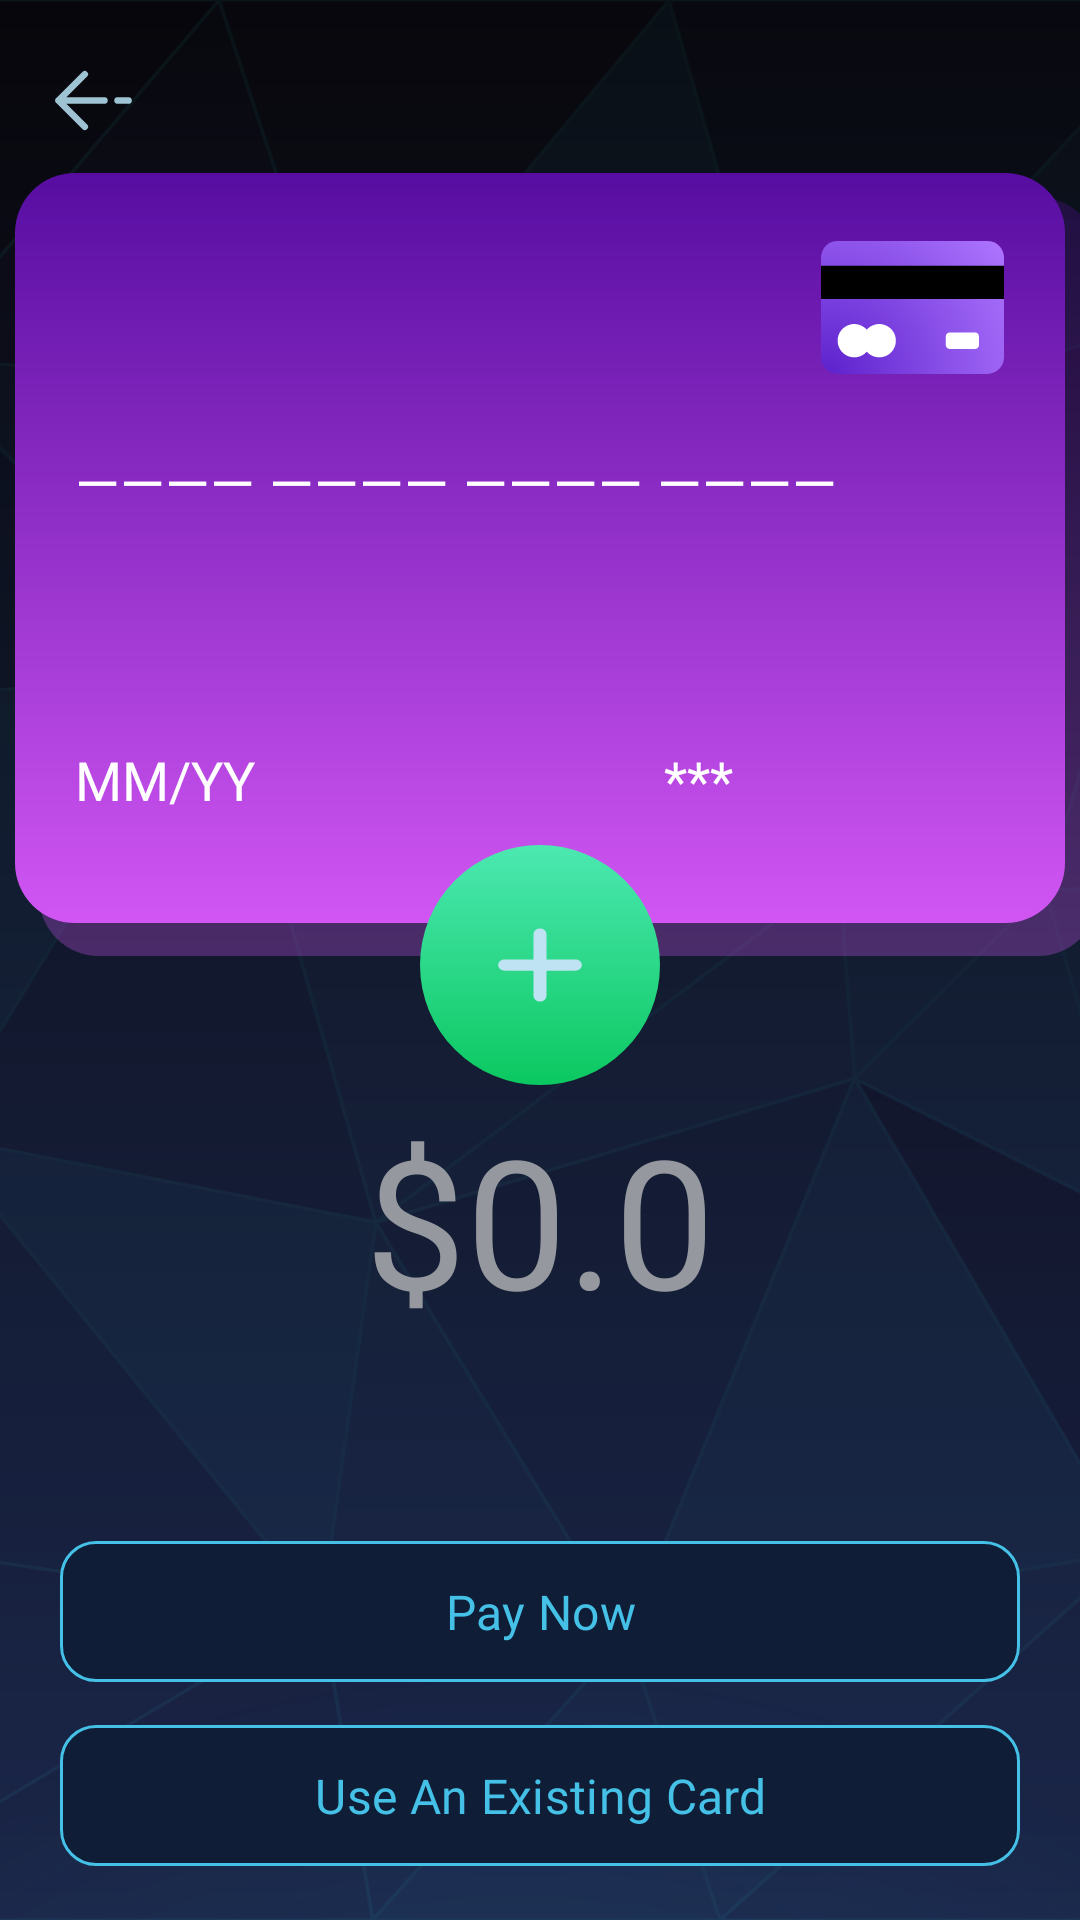

Android layout source for this screen:
<!-- AndroidManifest.xml: application theme Theme.FinalProject -->
<!-- res/layout/fragment_funds_layout.xml -->
<?xml version="1.0" encoding="utf-8"?>
<androidx.constraintlayout.widget.ConstraintLayout xmlns:android="http://schemas.android.com/apk/res/android"
    xmlns:app="http://schemas.android.com/apk/res-auto"
    android:layout_width="match_parent"
    android:layout_height="match_parent"
    android:background="@drawable/style_background_wave">

    <androidx.appcompat.widget.AppCompatImageView
        android:id="@+id/btn_back"
        android:layout_width="35dp"
        android:layout_height="35dp"
        android:layout_marginTop="16dp"
        android:src="@drawable/ic_arrow_back"
        app:layout_constraintEnd_toEndOf="parent"
        app:layout_constraintHorizontal_bias="0.042"
        app:layout_constraintStart_toStartOf="parent"
        app:layout_constraintTop_toTopOf="parent" />

    <androidx.appcompat.widget.AppCompatImageView
        android:id="@+id/appCompatImageView"
        android:layout_width="match_parent"
        android:layout_height="match_parent"
        android:alpha="0.1"
        android:scaleType="centerCrop"
        android:src="@drawable/ic_grid_background"
        app:layout_constraintBottom_toBottomOf="parent"
        app:layout_constraintEnd_toEndOf="parent"
        app:layout_constraintHorizontal_bias="0.0"
        app:layout_constraintStart_toStartOf="parent"
        app:layout_constraintTop_toTopOf="parent"
        app:layout_constraintVertical_bias="0.0" />

    <androidx.appcompat.widget.AppCompatImageView
        android:id="@+id/ic_gradient"
        android:layout_width="780dp"
        android:layout_height="780dp"
        android:layout_marginTop="556dp"
        android:src="@drawable/ic_gradient_blue"
        app:layout_constraintEnd_toEndOf="parent"
        app:layout_constraintHorizontal_bias="0.525"
        app:layout_constraintStart_toStartOf="parent"
        app:layout_constraintTop_toTopOf="parent" />

    <com.google.android.material.imageview.ShapeableImageView
        android:id="@+id/background_screen"
        android:layout_width="353dp"
        android:layout_height="253dp"
        android:layout_marginStart="8dp"
        android:layout_marginTop="8dp"
        android:alpha="0.3"
        android:background="@drawable/style_card_type_unknown"
        app:layout_constraintEnd_toEndOf="@+id/card_container"
        app:layout_constraintHorizontal_bias="0.0"
        app:layout_constraintStart_toStartOf="@+id/card_container"
        app:layout_constraintTop_toTopOf="@+id/card_container"
        app:shapeAppearanceOverlay="@style/RoundedShapeAppearanceOverlay" />

    <com.google.android.material.imageview.ShapeableImageView
        android:id="@+id/card_container"
        android:layout_width="350dp"
        android:layout_height="250dp"
        android:background="@drawable/style_card_type_unknown"
        app:layout_constraintBottom_toBottomOf="parent"
        app:layout_constraintEnd_toEndOf="parent"
        app:layout_constraintStart_toStartOf="parent"
        app:layout_constraintTop_toTopOf="parent"
        app:layout_constraintVertical_bias="0.148"
        app:shapeAppearanceOverlay="@style/RoundedShapeAppearanceOverlay" />

    <androidx.appcompat.widget.AppCompatImageView
        android:id="@+id/iv_card_type"
        android:layout_width="61dp"
        android:layout_height="61dp"
        android:src="@drawable/ic_blank_card_icon"
        app:layout_constraintBottom_toBottomOf="@+id/card_container"
        app:layout_constraintEnd_toEndOf="@+id/card_container"
        app:layout_constraintHorizontal_bias="0.93"
        app:layout_constraintStart_toStartOf="@+id/card_container"
        app:layout_constraintTop_toTopOf="@+id/card_container"
        app:layout_constraintVertical_bias="0.079" />

    <androidx.appcompat.widget.AppCompatTextView
        android:layout_width="wrap_content"
        android:layout_height="wrap_content"
        android:fontFamily="@font/open_sauce_sans_medium"
        android:textColor="@color/white"
        android:textSize="18sp"
        app:layout_constraintBottom_toBottomOf="@+id/card_container"
        app:layout_constraintStart_toStartOf="@+id/tv_card_number"
        app:layout_constraintTop_toTopOf="@+id/card_container"
        app:layout_constraintVertical_bias="0.091" />

    <androidx.appcompat.widget.AppCompatTextView
        android:id="@+id/tv_user_initials"
        android:layout_width="0dp"
        android:layout_height="wrap_content"
        android:layout_marginEnd="10dp"
        android:fontFamily="@font/open_sauce_sans_regular"
        android:maxLines="1"
        android:textColor="@color/white"
        android:textSize="19sp"
        app:layout_constraintBottom_toTopOf="@+id/tv_card_number"
        app:layout_constraintEnd_toStartOf="@+id/iv_card_type"
        app:layout_constraintStart_toStartOf="@+id/tv_card_number"
        app:layout_constraintTop_toTopOf="@+id/card_container" />

    <androidx.appcompat.widget.AppCompatTextView
        android:id="@+id/tv_card_number"
        android:layout_width="0dp"
        android:layout_height="wrap_content"
        android:layout_marginStart="20dp"
        android:layout_marginEnd="20dp"
        android:maxLines="1"
        android:text="@string/sample_number"
        android:textColor="@color/white"
        android:textSize="19sp"
        app:layout_constraintBottom_toBottomOf="@+id/card_container"
        app:layout_constraintEnd_toEndOf="@+id/card_container"
        app:layout_constraintHorizontal_bias="0.0"
        app:layout_constraintStart_toStartOf="@+id/card_container"
        app:layout_constraintTop_toTopOf="@+id/card_container"
        app:layout_constraintVertical_bias="0.401" />

    <androidx.appcompat.widget.AppCompatTextView
        android:id="@+id/tv_expiry_date"
        android:layout_width="wrap_content"
        android:layout_height="wrap_content"
        android:fontFamily="@font/open_sauce_sans_medium"
        android:text="@string/sample_date"
        android:textColor="@color/white"
        android:textSize="18sp"
        app:layout_constraintBottom_toBottomOf="@+id/card_container"
        app:layout_constraintEnd_toEndOf="@+id/tv_card_number"
        app:layout_constraintHorizontal_bias="0.0"
        app:layout_constraintStart_toStartOf="@+id/tv_card_number"
        app:layout_constraintTop_toBottomOf="@+id/tv_card_number"
        app:layout_constraintVertical_bias="0.676" />

    <androidx.appcompat.widget.AppCompatTextView
        android:id="@+id/tv_ccv"
        android:layout_width="wrap_content"
        android:layout_height="wrap_content"
        android:fontFamily="@font/open_sauce_sans_medium"
        android:text="@string/sample_cvv"
        android:textColor="@color/white"
        android:textSize="18sp"
        app:layout_constraintBottom_toBottomOf="@+id/tv_expiry_date"
        app:layout_constraintEnd_toStartOf="@+id/iv_card_type"
        app:layout_constraintHorizontal_bias="0.823"
        app:layout_constraintStart_toEndOf="@+id/tv_expiry_date"
        app:layout_constraintTop_toTopOf="@+id/tv_expiry_date"
        app:layout_constraintVertical_bias="0.0" />

    <androidx.appcompat.widget.AppCompatEditText
        android:id="@+id/et_add_funds"
        android:layout_width="wrap_content"
        android:layout_height="wrap_content"
        android:background="@null"
        android:ellipsize="end"
        android:fontFamily="@font/open_sauce_sans_medium"
        android:gravity="center"
        android:hint="@string/_0_0"
        android:maxLines="1"
        android:textColor="@color/white"
        android:textColorHint="@color/ghost_white"
        android:textSize="60sp"
        app:layout_constraintBottom_toTopOf="@+id/btn_add_funds"
        app:layout_constraintEnd_toEndOf="parent"
        app:layout_constraintStart_toStartOf="parent"
        app:layout_constraintTop_toBottomOf="@+id/card_container"
        app:layout_constraintVertical_bias="0.481" />

    <com.google.android.material.button.MaterialButton
        android:id="@+id/btn_add_funds"
        android:layout_width="match_parent"
        android:layout_height="55dp"
        android:layout_marginStart="20dp"
        android:layout_marginEnd="20dp"
        android:backgroundTint="@color/dark_blue"
        android:fontFamily="@font/open_sauce_sans_medium"
        android:text="@string/add_funds"
        android:textAllCaps="false"
        android:textColor="@color/sky_blue"
        android:textSize="16sp"
        app:cornerRadius="12dp"
        app:layout_constraintBottom_toTopOf="@+id/btn_get_all_cards"
        app:layout_constraintEnd_toEndOf="parent"
        app:layout_constraintHorizontal_bias="0.0"
        app:layout_constraintStart_toStartOf="parent"
        app:layout_constraintTop_toTopOf="parent"
        app:layout_constraintVertical_bias="0.988"
        app:rippleColor="@color/deaf_green"
        app:strokeColor="@color/sky_blue"
        app:strokeWidth="1dp" />

    
    
    
    
    
    
    
    

    <androidx.appcompat.widget.AppCompatImageView
        android:id="@+id/btn_new_credit_card"
        android:layout_width="80dp"
        android:layout_height="80dp"
        android:layout_marginTop="224dp"
        android:background="@drawable/style_circle_corners"
        android:scaleType="centerInside"
        android:src="@drawable/ic_plus"
        app:layout_constraintEnd_toEndOf="@+id/card_container"
        app:layout_constraintStart_toStartOf="@+id/card_container"
        app:layout_constraintTop_toTopOf="@+id/card_container" />

    <ProgressBar
        android:id="@+id/progress_bar"
        android:layout_width="70dp"
        android:layout_height="70dp"
        android:visibility="gone"
        app:layout_constraintBottom_toTopOf="@+id/btn_add_funds"
        app:layout_constraintEnd_toEndOf="parent"
        app:layout_constraintStart_toStartOf="parent"
        app:layout_constraintTop_toBottomOf="@+id/et_add_funds" />

    <com.google.android.material.button.MaterialButton
        android:id="@+id/btn_get_all_cards"
        android:layout_width="match_parent"
        android:layout_height="55dp"
        android:layout_marginStart="20dp"
        android:layout_marginEnd="20dp"
        android:backgroundTint="@color/dark_blue"
        android:fontFamily="@font/open_sauce_sans_medium"
        android:text="@string/use_an_existing_card"
        android:textColor="@color/sky_blue"
        android:textSize="16sp"
        app:cornerRadius="12dp"
        app:layout_constraintBottom_toBottomOf="@+id/appCompatImageView"
        app:layout_constraintEnd_toEndOf="parent"
        app:layout_constraintHorizontal_bias="0.0"
        app:layout_constraintStart_toStartOf="parent"
        app:layout_constraintTop_toTopOf="parent"
        app:layout_constraintVertical_bias="0.976"
        app:rippleColor="@color/sky_blue"
        app:strokeColor="@color/sky_blue"
        app:strokeWidth="1dp" />

    
    
    
    
    
    
    
    
    
</androidx.constraintlayout.widget.ConstraintLayout>
<!-- resources referenced by this layout -->
<resources>
  <color name="dark_blue">#0f1d36</color>
  <color name="deaf_green">#56C551</color>
  <color name="ghost_white">#95999F</color>
  <color name="sky_blue">#45C0E6</color>
  <color name="white">#FFFFFFFF</color>
  <!-- drawable ic_arrow_back (drawable) -->
  <vector android:height="35dp" android:viewportHeight="24"
      android:viewportWidth="24" android:width="35dp" xmlns:android="http://schemas.android.com/apk/res/android">
      <path android:fillColor="#00000000"
          android:pathData="M4,12L10,6M4,12L10,18M4,12H14.5M20,12H17.5"
          android:strokeColor="@color/light_blue" android:strokeLineCap="round"
          android:strokeLineJoin="round" android:strokeWidth="1.5"/>
  </vector>
  <!-- drawable ic_plus (drawable) -->
  <vector android:height="30dp" android:viewportHeight="512"
      android:viewportWidth="448" android:width="30dp" xmlns:android="http://schemas.android.com/apk/res/android">
      <path android:fillColor="@color/light_white" android:pathData="M256,80c0,-17.7 -14.3,-32 -32,-32s-32,14.3 -32,32V224H48c-17.7,0 -32,14.3 -32,32s14.3,32 32,32H192V432c0,17.7 14.3,32 32,32s32,-14.3 32,-32V288H400c17.7,0 32,-14.3 32,-32s-14.3,-32 -32,-32H256V80z"/>
  </vector>
  <!-- drawable style_background_wave (drawable) -->
  <?xml version="1.0" encoding="utf-8"?>
  <shape xmlns:android="http://schemas.android.com/apk/res/android"
      android:shape="rectangle">
      <gradient
          android:startColor="#1B284C"
          android:endColor="#06060A"
          android:angle="90"/>
  </shape>
  <!-- drawable style_card_type_unknown (drawable) -->
  <?xml version="1.0" encoding="utf-8"?>
  <shape xmlns:android="http://schemas.android.com/apk/res/android"
      android:shape="rectangle">
  
      <gradient
          android:startColor="#570DA1"
          android:endColor="#D156F3"
          android:angle="60" />
  </shape>
  <!-- drawable style_circle_corners (drawable) -->
  <?xml version="1.0" encoding="utf-8"?>
  <shape xmlns:android="http://schemas.android.com/apk/res/android">
      <corners android:radius="600dp"/>
      <gradient
          android:startColor="#4CE8B1"
          android:endColor="#0BC860"
          android:angle="60" />
  </shape>
  <string name="_0_0">$0.0</string>
  <string name="add_funds">Pay Now</string>
  <string name="sample_cvv">***</string>
  <string name="sample_date">MM/YY</string>
  <string name="sample_number">———— ———— ———— ————</string>
  <string name="use_an_existing_card">Use An Existing Card</string>
  <style name="RoundedShapeAppearanceOverlay">
          <item name="cornerSize">20dp</item>
      </style>
  <style name="Theme.FinalProject" parent="Base.Theme.FinalProject" />
  <color name="light_blue">#ADD8E6</color>
  <color name="light_white">#C0E3F3</color>
  <style name="Base.Theme.FinalProject" parent="Theme.Material3.DayNight.NoActionBar">
          
          
      </style>
</resources>
